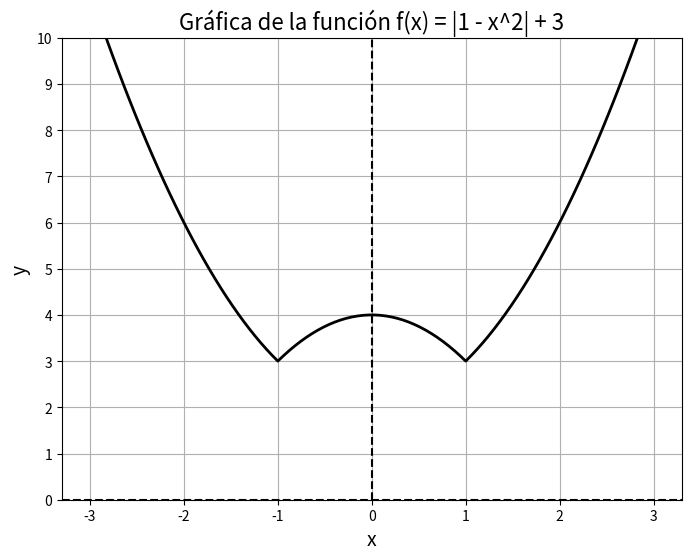

Python code for this plot:
# The graph of the function f(x) = |1 - x^2| + 3 is shown.

import numpy as np
import matplotlib.pyplot as plt

def func_a(x):
    return abs(1 - x**2) + 3

x = np.linspace(-3, 3, 100)

y_a = [func_a(val) for val in x]

plt.figure(figsize=(8, 6))
plt.plot(x, y_a, linewidth=2, color='black')
plt.xlabel('x', fontsize=14)
plt.ylabel('y', fontsize=14)
plt.title('Gráfica de la función f(x) = |1 - x^2| + 3', fontsize=16)
plt.grid(True)
plt.axhline(y=0, color='k', linestyle='--')
plt.axvline(x=0, color='k', linestyle='--')

plt.ylim(0, 10)
plt.yticks(np.arange(0, 11, 1))

plt.show()